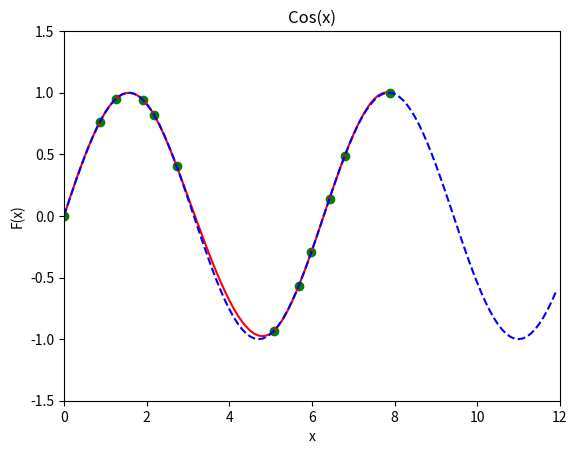

Reproduce this figure in Python.
from scipy.interpolate import interp1d
from numpy import *
from math import *
import random
import matplotlib as mpl
import matplotlib.pyplot as plt


def f(x):
    return sin(x)

xs = []
cos_vals = []
x = 0.0

for i in range (12):
    x = i*(1-0.5*random.random())
    cos_vals += [f(x)]
    xs += [x]

xs_real = []
cos_vals_real = []

for i in range (120):
    x = i/10
    cos_vals_real += [f(x)]
    xs_real += [x]



dpi = 80
fig = plt.figure(dpi=dpi, figsize=(512 / dpi, 384 / dpi))
mpl.rcParams.update({'font.size': 10})

plt.axis([0, 12, -1.5, 1.5])

plt.title('Cos(x)')
plt.xlabel('x')
plt.ylabel('F(x)')




g = interp1d(xs, cos_vals, kind = 3)

xs_interpol = []
cos_vals_interpol = []
x = 0.0

for i in range (120):
    try:
        x = i/10
        cos_vals_interpol += [g(x)]
        xs_interpol += [x]
    except:
        print('')

plt.plot(xs, cos_vals, 'go')
plt.plot(xs_interpol, cos_vals_interpol, color='red', linestyle='solid',
         label='cos(x)')
plt.plot(xs_real, cos_vals_real, color='blue', linestyle='dashed',
         label='cos(x)')

plt.show()
error = 0
for i in range(ceil(max(xs) * 10)):
    error += (cos_vals_interpol[i] - cos_vals_real[i]) ** 2
error = sqrt(error / ceil(max(xs) * 10))
print(error)
